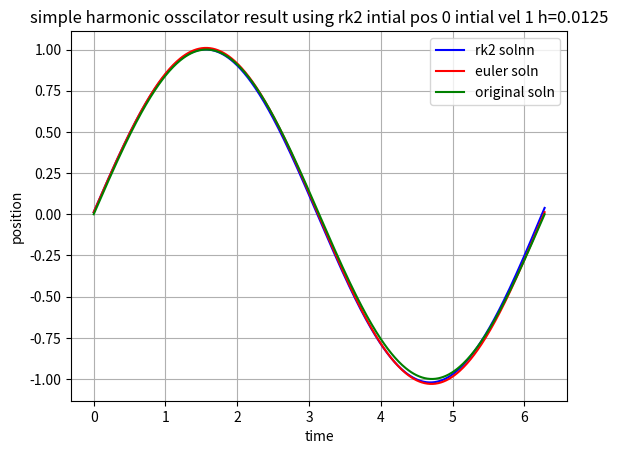

The matplotlib source for this figure:
#d2x/dt2 + x=0 x0=0 z0=1
#dz/dt = -x and dx/dt=z
#z(t0+h) - z(t0) = -h*x(t0) and x(t0+h)-x(t0)=h*z(t0)

import numpy as np
import matplotlib.pyplot as plt

time=[]
tn=2*np.pi
t0=0
n=500
h=(tn-t0)/n

for i in range(n+1):
	t=t0+i*h
	time.append(t)

#print(time)

def eulervel(time,x0,z0):
	euler=[]
	eulervel=[]
	vold=z0
	xold=x0
	
	for i in range(len(time)):
		vnew=vold-h*xold
		xnew=xold+h*vold
		euler.append(xnew)
		eulervel.append(vnew)
		vold=vnew
		xold=xnew
		
	return(eulervel)
	
def euler(time,x0,z0):
	euler=[]
	eulervel=[]
	vold=z0
	xold=x0
	
	for i in range(len(time)):
		vnew=vold-h*xold
		xnew=xold+h*vold
		euler.append(xnew)
		eulervel.append(vnew)
		vold=vnew
		xold=xnew
		
	return(euler)
	
#print(euler(time,0,1))
#plt.plot(time,euler(time,0,1))
#plt.show()

def rk2(time,euler,eulervel,x0,z0):
	rk2=[]
	rk2vel=[]
	xrk2old=x0
	velrk2old=z0
	
	for i in range(len(time)):
		velrk2new=velrk2old-(h/2)*(xrk2old+euler[i])
		xrk2new=xrk2old+(h/2)*(velrk2old+eulervel[i])
		rk2.append(xrk2new)
		rk2vel.append(velrk2new)
		xrk2old=xrk2new
		velrk2old=velrk2new
		
	return(rk2)
	
def rk2vel(time,euler,eulervel,x0,z0):
	rk2=[]
	rk2vel=[]
	xrk2old=x0
	velrk2old=z0
	
	for i in range(len(time)):
		velrk2new=velrk2old-(h/2)*(xrk2old+euler[i])
		xrk2new=xrk2old+(h/2)*(velrk2old+eulervel[i])
		rk2.append(xrk2new)
		rk2vel.append(velrk2new)
		xrk2old=xrk2new
		velrk2old=velrk2new
		
	return(rk2vel)
	
plt.xlabel("time")
plt.ylabel("position")	
plt.plot(time,rk2(time,euler(time,0,1),eulervel(time,0,1),0,1),color="b",label="rk2 solnn")
#plt.plot(time,rk2vel(time,euler(time,0,1),eulervel(time,0,1),0,1),color='k',label='rk2 velocity')
plt.plot(time,euler(time,0,1),color="r",label="euler soln")
#plt.plot(time,eulervel(time,0,1),color='g',label='euler velocity')
plt.plot(time,np.sin(time),color="g",label="original soln")
plt.title('simple harmonic osscilator result using rk2 intial pos 0 intial vel 1 h=0.0125')
plt.grid()
plt.legend()

plt.show()


	
	

